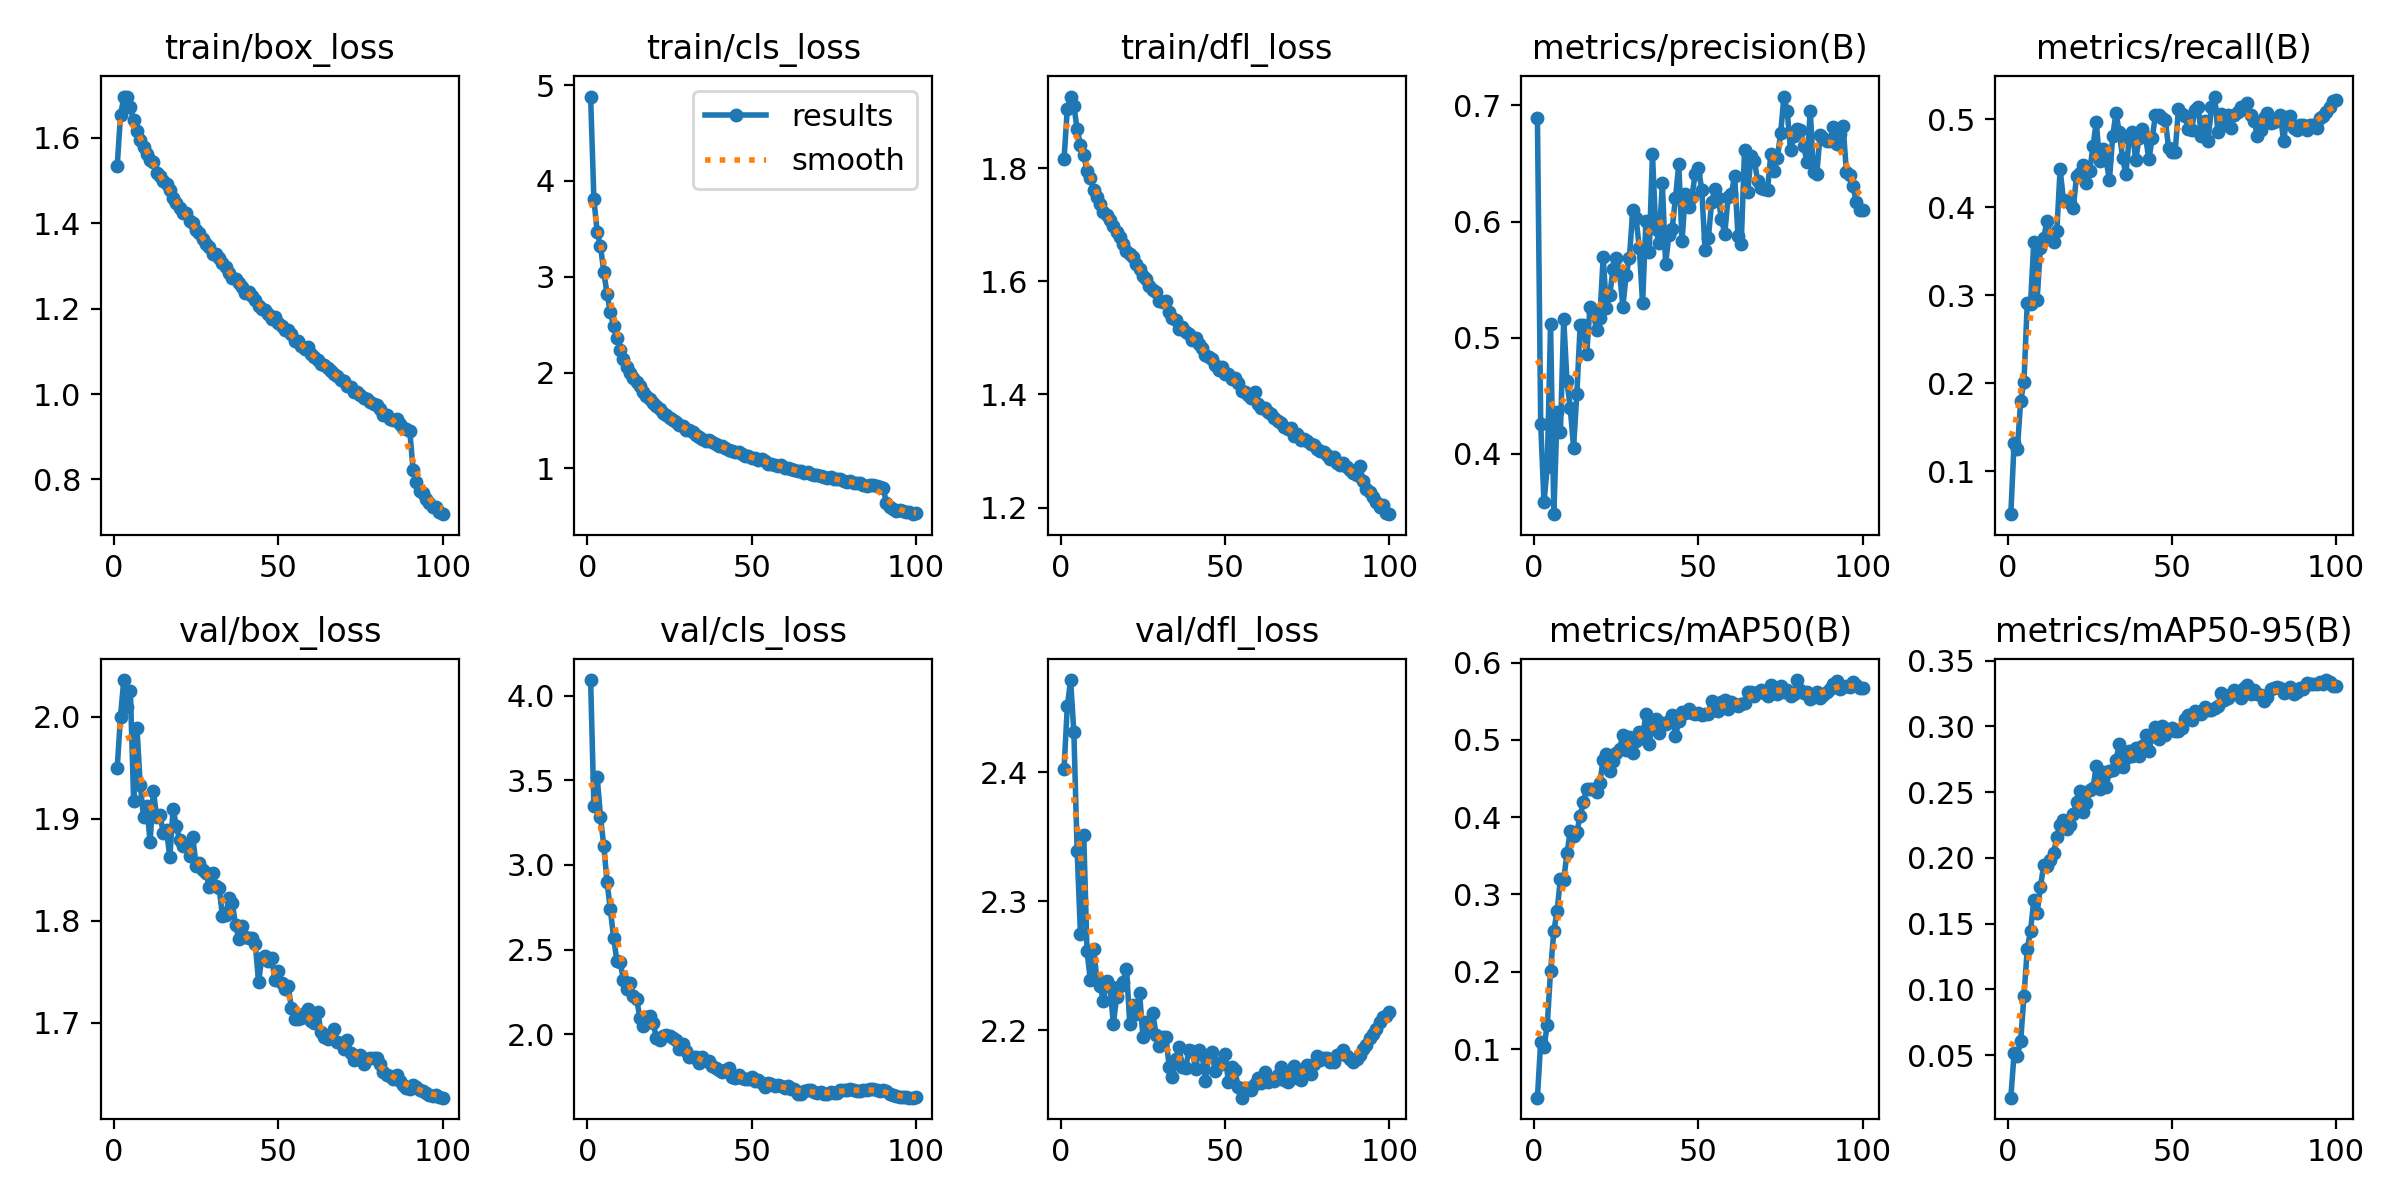

The table this chart was drawn from, first rows:
epoch, time, train/box_loss, train/cls_loss, train/dfl_loss, metrics/precision(B), metrics/recall(B), metrics/mAP50(B), metrics/mAP50-95(B), val/box_loss, val/cls_loss, val/dfl_loss, lr/pg0, lr/pg1, lr/pg2, lr/pg3, lr/pg4, lr/pg5, lr/pg6, lr/pg7
1, 80.92, 1.535, 4.882, 1.815, 0.6893, 0.05104, 0.03723, 0.01772, 1.95, 4.094, 2.402, 0.009981, 0.003327, 0.009981, 0.003327, 0.009981, 0.003327, 0.009981, 0.003327
2, 151.7, 1.653, 3.807, 1.904, 0.4262, 0.1322, 0.1098, 0.05142, 2, 3.348, 2.451, 0.01978, 0.006594, 0.01978, 0.006594, 0.01978, 0.006594, 0.01978, 0.006594
3, 218.5, 1.695, 3.467, 1.926, 0.3584, 0.1252, 0.1023, 0.04961, 2.036, 3.521, 2.471, 0.02939, 0.009796, 0.02939, 0.009796, 0.02939, 0.009796, 0.02939, 0.009796
4, 285.4, 1.697, 3.324, 1.91, 0.389, 0.1799, 0.1318, 0.06105, 2.01, 3.286, 2.431, 0.02911, 0.009703, 0.02911, 0.009703, 0.02911, 0.009703, 0.02911, 0.009703
5, 351.8, 1.671, 3.05, 1.868, 0.5118, 0.2014, 0.2015, 0.09531, 2.025, 3.113, 2.338, 0.02881, 0.009604, 0.02881, 0.009604, 0.02881, 0.009604, 0.02881, 0.009604
6, 417.7, 1.641, 2.825, 1.841, 0.3482, 0.2911, 0.2527, 0.1306, 1.917, 2.898, 2.275, 0.02851, 0.009505, 0.02851, 0.009505, 0.02851, 0.009505, 0.02851, 0.009505
7, 483.5, 1.617, 2.628, 1.824, 0.4357, 0.2902, 0.279, 0.1448, 1.989, 2.738, 2.351, 0.02822, 0.009406, 0.02822, 0.009406, 0.02822, 0.009406, 0.02822, 0.009406
8, 549.1, 1.594, 2.481, 1.795, 0.4191, 0.3608, 0.3206, 0.1679, 1.933, 2.57, 2.261, 0.02792, 0.009307, 0.02792, 0.009307, 0.02792, 0.009307, 0.02792, 0.009307
9, 615.6, 1.578, 2.356, 1.783, 0.5164, 0.2944, 0.3193, 0.1584, 1.902, 2.433, 2.239, 0.02762, 0.009208, 0.02762, 0.009208, 0.02762, 0.009208, 0.02762, 0.009208
10, 682.1, 1.562, 2.236, 1.761, 0.4624, 0.3535, 0.3531, 0.1777, 1.913, 2.429, 2.263, 0.02733, 0.009109, 0.02733, 0.009109, 0.02733, 0.009109, 0.02733, 0.009109
11, 748.3, 1.548, 2.146, 1.749, 0.4393, 0.3643, 0.3824, 0.1945, 1.877, 2.318, 2.24, 0.02703, 0.00901, 0.02703, 0.00901, 0.02703, 0.00901, 0.02703, 0.00901
12, 820.4, 1.543, 2.055, 1.737, 0.4055, 0.3844, 0.376, 0.1943, 1.928, 2.269, 2.234, 0.02673, 0.008911, 0.02673, 0.008911, 0.02673, 0.008911, 0.02673, 0.008911
13, 897.1, 1.518, 1.994, 1.722, 0.4519, 0.3642, 0.3809, 0.1986, 1.902, 2.302, 2.223, 0.02644, 0.008812, 0.02644, 0.008812, 0.02644, 0.008812, 0.02644, 0.008812
14, 979.1, 1.51, 1.939, 1.717, 0.5105, 0.3608, 0.4014, 0.2037, 1.904, 2.225, 2.238, 0.02614, 0.008713, 0.02614, 0.008713, 0.02614, 0.008713, 0.02614, 0.008713
15, 1047, 1.499, 1.897, 1.707, 0.5111, 0.3729, 0.4201, 0.2157, 1.887, 2.206, 2.234, 0.02584, 0.008614, 0.02584, 0.008614, 0.02584, 0.008614, 0.02584, 0.008614
16, 1123, 1.492, 1.857, 1.697, 0.4862, 0.4431, 0.4366, 0.2255, 1.889, 2.095, 2.205, 0.02555, 0.008515, 0.02555, 0.008515, 0.02555, 0.008515, 0.02555, 0.008515
17, 1199, 1.477, 1.8, 1.686, 0.5266, 0.4081, 0.4367, 0.2285, 1.862, 2.046, 2.226, 0.02525, 0.008416, 0.02525, 0.008416, 0.02525, 0.008416, 0.02525, 0.008416
18, 1268, 1.458, 1.756, 1.678, 0.5219, 0.4067, 0.4366, 0.2219, 1.91, 2.103, 2.234, 0.02495, 0.008317, 0.02495, 0.008317, 0.02495, 0.008317, 0.02495, 0.008317
19, 1347, 1.447, 1.719, 1.666, 0.5064, 0.4045, 0.4326, 0.2254, 1.893, 2.104, 2.237, 0.02465, 0.008218, 0.02465, 0.008218, 0.02465, 0.008218, 0.02465, 0.008218
20, 1434, 1.435, 1.686, 1.654, 0.5173, 0.3985, 0.4444, 0.2337, 1.879, 2.068, 2.248, 0.02436, 0.008119, 0.02436, 0.008119, 0.02436, 0.008119, 0.02436, 0.008119
21, 1522, 1.423, 1.652, 1.649, 0.5693, 0.4356, 0.4745, 0.2427, 1.874, 1.978, 2.205, 0.02406, 0.00802, 0.02406, 0.00802, 0.02406, 0.00802, 0.02406, 0.00802
22, 1593, 1.424, 1.621, 1.642, 0.5259, 0.4381, 0.4817, 0.2512, 1.874, 1.965, 2.219, 0.02376, 0.007921, 0.02376, 0.007921, 0.02376, 0.007921, 0.02376, 0.007921
23, 1673, 1.404, 1.573, 1.63, 0.5366, 0.4478, 0.4594, 0.2353, 1.864, 1.991, 2.213, 0.02347, 0.007822, 0.02347, 0.007822, 0.02347, 0.007822, 0.02347, 0.007822
24, 1760, 1.401, 1.56, 1.622, 0.5593, 0.4279, 0.4722, 0.2418, 1.882, 1.992, 2.229, 0.02317, 0.007723, 0.02317, 0.007723, 0.02317, 0.007723, 0.02317, 0.007723
25, 1848, 1.385, 1.521, 1.609, 0.5684, 0.4412, 0.4826, 0.2515, 1.854, 1.988, 2.195, 0.02287, 0.007624, 0.02287, 0.007624, 0.02287, 0.007624, 0.02287, 0.007624
26, 1933, 1.377, 1.502, 1.603, 0.5558, 0.4688, 0.4881, 0.2533, 1.857, 1.975, 2.206, 0.02258, 0.007525, 0.02258, 0.007525, 0.02258, 0.007525, 0.02258, 0.007525
27, 2019, 1.364, 1.483, 1.592, 0.5267, 0.4967, 0.5067, 0.2698, 1.85, 1.966, 2.202, 0.02228, 0.007426, 0.02228, 0.007426, 0.02228, 0.007426, 0.02228, 0.007426
28, 2092, 1.353, 1.45, 1.585, 0.5544, 0.4519, 0.4866, 0.2524, 1.847, 1.914, 2.213, 0.02198, 0.007327, 0.02198, 0.007327, 0.02198, 0.007327, 0.02198, 0.007327
29, 2162, 1.345, 1.442, 1.581, 0.5691, 0.4657, 0.5035, 0.2653, 1.833, 1.939, 2.196, 0.02168, 0.007228, 0.02168, 0.007228, 0.02168, 0.007228, 0.02168, 0.007228
30, 2234, 1.327, 1.4, 1.564, 0.6099, 0.4531, 0.4828, 0.2543, 1.847, 1.898, 2.188, 0.02139, 0.007129, 0.02139, 0.007129, 0.02139, 0.007129, 0.02139, 0.007129
31, 2320, 1.327, 1.398, 1.564, 0.6033, 0.4305, 0.4988, 0.2663, 1.834, 1.865, 2.195, 0.02109, 0.00703, 0.02109, 0.00703, 0.02109, 0.00703, 0.02109, 0.00703
32, 2410, 1.319, 1.383, 1.564, 0.577, 0.4808, 0.5101, 0.267, 1.833, 1.862, 2.195, 0.02079, 0.006931, 0.02079, 0.006931, 0.02079, 0.006931, 0.02079, 0.006931
33, 2487, 1.307, 1.348, 1.546, 0.5296, 0.5066, 0.5029, 0.2742, 1.805, 1.864, 2.171, 0.0205, 0.006832, 0.0205, 0.006832, 0.0205, 0.006832, 0.0205, 0.006832
34, 2565, 1.297, 1.33, 1.534, 0.6002, 0.4849, 0.534, 0.2869, 1.806, 1.83, 2.164, 0.0202, 0.006733, 0.0202, 0.006733, 0.0202, 0.006733, 0.0202, 0.006733
35, 2641, 1.284, 1.311, 1.532, 0.5734, 0.4562, 0.495, 0.269, 1.823, 1.865, 2.178, 0.0199, 0.006634, 0.0199, 0.006634, 0.0199, 0.006634, 0.0199, 0.006634
36, 2710, 1.271, 1.289, 1.515, 0.6578, 0.437, 0.5238, 0.276, 1.818, 1.841, 2.187, 0.01961, 0.006535, 0.01961, 0.006535, 0.01961, 0.006535, 0.01961, 0.006535
37, 2784, 1.268, 1.293, 1.52, 0.5934, 0.4783, 0.5269, 0.2813, 1.796, 1.839, 2.171, 0.01931, 0.006436, 0.01931, 0.006436, 0.01931, 0.006436, 0.01931, 0.006436
38, 2852, 1.26, 1.275, 1.51, 0.5818, 0.4851, 0.5088, 0.2772, 1.782, 1.814, 2.17, 0.01901, 0.006337, 0.01901, 0.006337, 0.01901, 0.006337, 0.01901, 0.006337
39, 2923, 1.252, 1.256, 1.506, 0.6333, 0.4533, 0.5214, 0.2837, 1.795, 1.8, 2.185, 0.01871, 0.006238, 0.01871, 0.006238, 0.01871, 0.006238, 0.01871, 0.006238
40, 2991, 1.236, 1.238, 1.496, 0.5638, 0.4783, 0.5206, 0.2776, 1.784, 1.785, 2.183, 0.01842, 0.006139, 0.01842, 0.006139, 0.01842, 0.006139, 0.01842, 0.006139
41, 3076, 1.239, 1.234, 1.499, 0.5884, 0.4887, 0.5244, 0.2848, 1.784, 1.778, 2.17, 0.01812, 0.00604, 0.01812, 0.00604, 0.01812, 0.00604, 0.01812, 0.00604
42, 3153, 1.229, 1.217, 1.49, 0.594, 0.4797, 0.5325, 0.2935, 1.783, 1.787, 2.184, 0.01782, 0.005941, 0.01782, 0.005941, 0.01782, 0.005941, 0.01782, 0.005941
43, 3227, 1.221, 1.189, 1.483, 0.6202, 0.4541, 0.5048, 0.2817, 1.777, 1.798, 2.181, 0.01753, 0.005842, 0.01753, 0.005842, 0.01753, 0.005842, 0.01753, 0.005842
44, 3299, 1.205, 1.181, 1.47, 0.6492, 0.4779, 0.5241, 0.2928, 1.74, 1.749, 2.161, 0.01723, 0.005743, 0.01723, 0.005743, 0.01723, 0.005743, 0.01723, 0.005743
45, 3369, 1.199, 1.167, 1.467, 0.5836, 0.5046, 0.5355, 0.2997, 1.764, 1.742, 2.181, 0.01693, 0.005644, 0.01693, 0.005644, 0.01693, 0.005644, 0.01693, 0.005644
46, 3436, 1.198, 1.166, 1.463, 0.624, 0.5044, 0.5341, 0.2908, 1.765, 1.757, 2.183, 0.01664, 0.005545, 0.01664, 0.005545, 0.01664, 0.005545, 0.01664, 0.005545
47, 3506, 1.188, 1.148, 1.452, 0.6122, 0.5007, 0.5396, 0.3004, 1.761, 1.739, 2.168, 0.01634, 0.005446, 0.01634, 0.005446, 0.01634, 0.005446, 0.01634, 0.005446
48, 3574, 1.177, 1.127, 1.443, 0.6215, 0.4992, 0.5348, 0.2933, 1.763, 1.737, 2.174, 0.01604, 0.005347, 0.01604, 0.005347, 0.01604, 0.005347, 0.01604, 0.005347
49, 3645, 1.18, 1.134, 1.448, 0.6409, 0.467, 0.5328, 0.2972, 1.742, 1.737, 2.174, 0.01574, 0.005248, 0.01574, 0.005248, 0.01574, 0.005248, 0.01574, 0.005248
50, 3717, 1.167, 1.106, 1.436, 0.6462, 0.4625, 0.5346, 0.2991, 1.751, 1.747, 2.182, 0.01545, 0.005149, 0.01545, 0.005149, 0.01545, 0.005149, 0.01545, 0.005149
51, 3792, 1.16, 1.108, 1.437, 0.6271, 0.4629, 0.5316, 0.2968, 1.739, 1.721, 2.16, 0.01515, 0.00505, 0.01515, 0.00505, 0.01515, 0.00505, 0.01515, 0.00505
52, 3861, 1.15, 1.087, 1.428, 0.5754, 0.5114, 0.5329, 0.2966, 1.733, 1.729, 2.172, 0.01485, 0.004951, 0.01485, 0.004951, 0.01485, 0.004951, 0.01485, 0.004951
53, 3929, 1.15, 1.093, 1.43, 0.586, 0.5055, 0.5336, 0.299, 1.736, 1.712, 2.169, 0.01456, 0.004852, 0.01456, 0.004852, 0.01456, 0.004852, 0.01456, 0.004852
54, 4010, 1.141, 1.079, 1.42, 0.6166, 0.5033, 0.5504, 0.3059, 1.714, 1.689, 2.156, 0.01426, 0.004753, 0.01426, 0.004753, 0.01426, 0.004753, 0.01426, 0.004753
55, 4088, 1.124, 1.044, 1.405, 0.6276, 0.489, 0.5381, 0.3087, 1.703, 1.708, 2.148, 0.01396, 0.004654, 0.01396, 0.004654, 0.01396, 0.004654, 0.01396, 0.004654
56, 4159, 1.124, 1.046, 1.404, 0.6204, 0.4877, 0.5371, 0.3047, 1.703, 1.703, 2.155, 0.01367, 0.004555, 0.01367, 0.004555, 0.01367, 0.004555, 0.01367, 0.004555
57, 4230, 1.113, 1.035, 1.399, 0.602, 0.5107, 0.5491, 0.312, 1.705, 1.692, 2.155, 0.01337, 0.004456, 0.01337, 0.004456, 0.01337, 0.004456, 0.01337, 0.004456
58, 4300, 1.106, 1.028, 1.394, 0.5894, 0.5134, 0.551, 0.3108, 1.709, 1.697, 2.153, 0.01307, 0.004357, 0.01307, 0.004357, 0.01307, 0.004357, 0.01307, 0.004357
59, 4368, 1.109, 1.036, 1.404, 0.6213, 0.4802, 0.5398, 0.3094, 1.713, 1.695, 2.158, 0.01277, 0.004258, 0.01277, 0.004258, 0.01277, 0.004258, 0.01277, 0.004258
60, 4436, 1.093, 1.009, 1.384, 0.6236, 0.4976, 0.5484, 0.3145, 1.701, 1.679, 2.163, 0.01248, 0.004159, 0.01248, 0.004159, 0.01248, 0.004159, 0.01248, 0.004159
... 40 more rows
